9-way image classification set "lemon_leaf_dataset" from GitHub (bhawanakc07/Major_project-Lemonleaf-); label vocabulary: anthracnose, bacterial blight, citrus canker, curl virus, deficiency leaf, dry leaf, healthy leaf, sooty mould, spider mites.

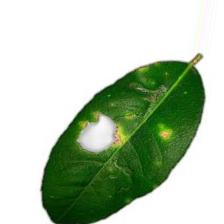
Label: anthracnose

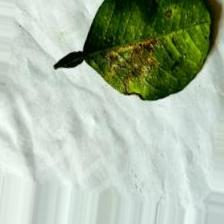
Label: bacterial blight

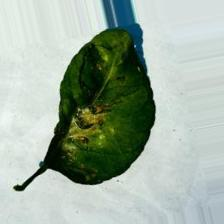
Label: spider mites

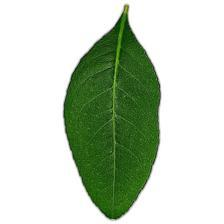
Label: healthy leaf

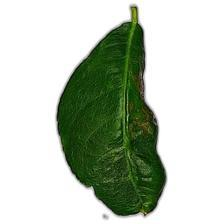
Label: curl virus

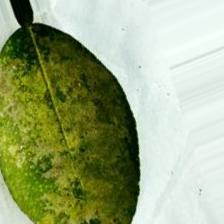
Label: sooty mould
